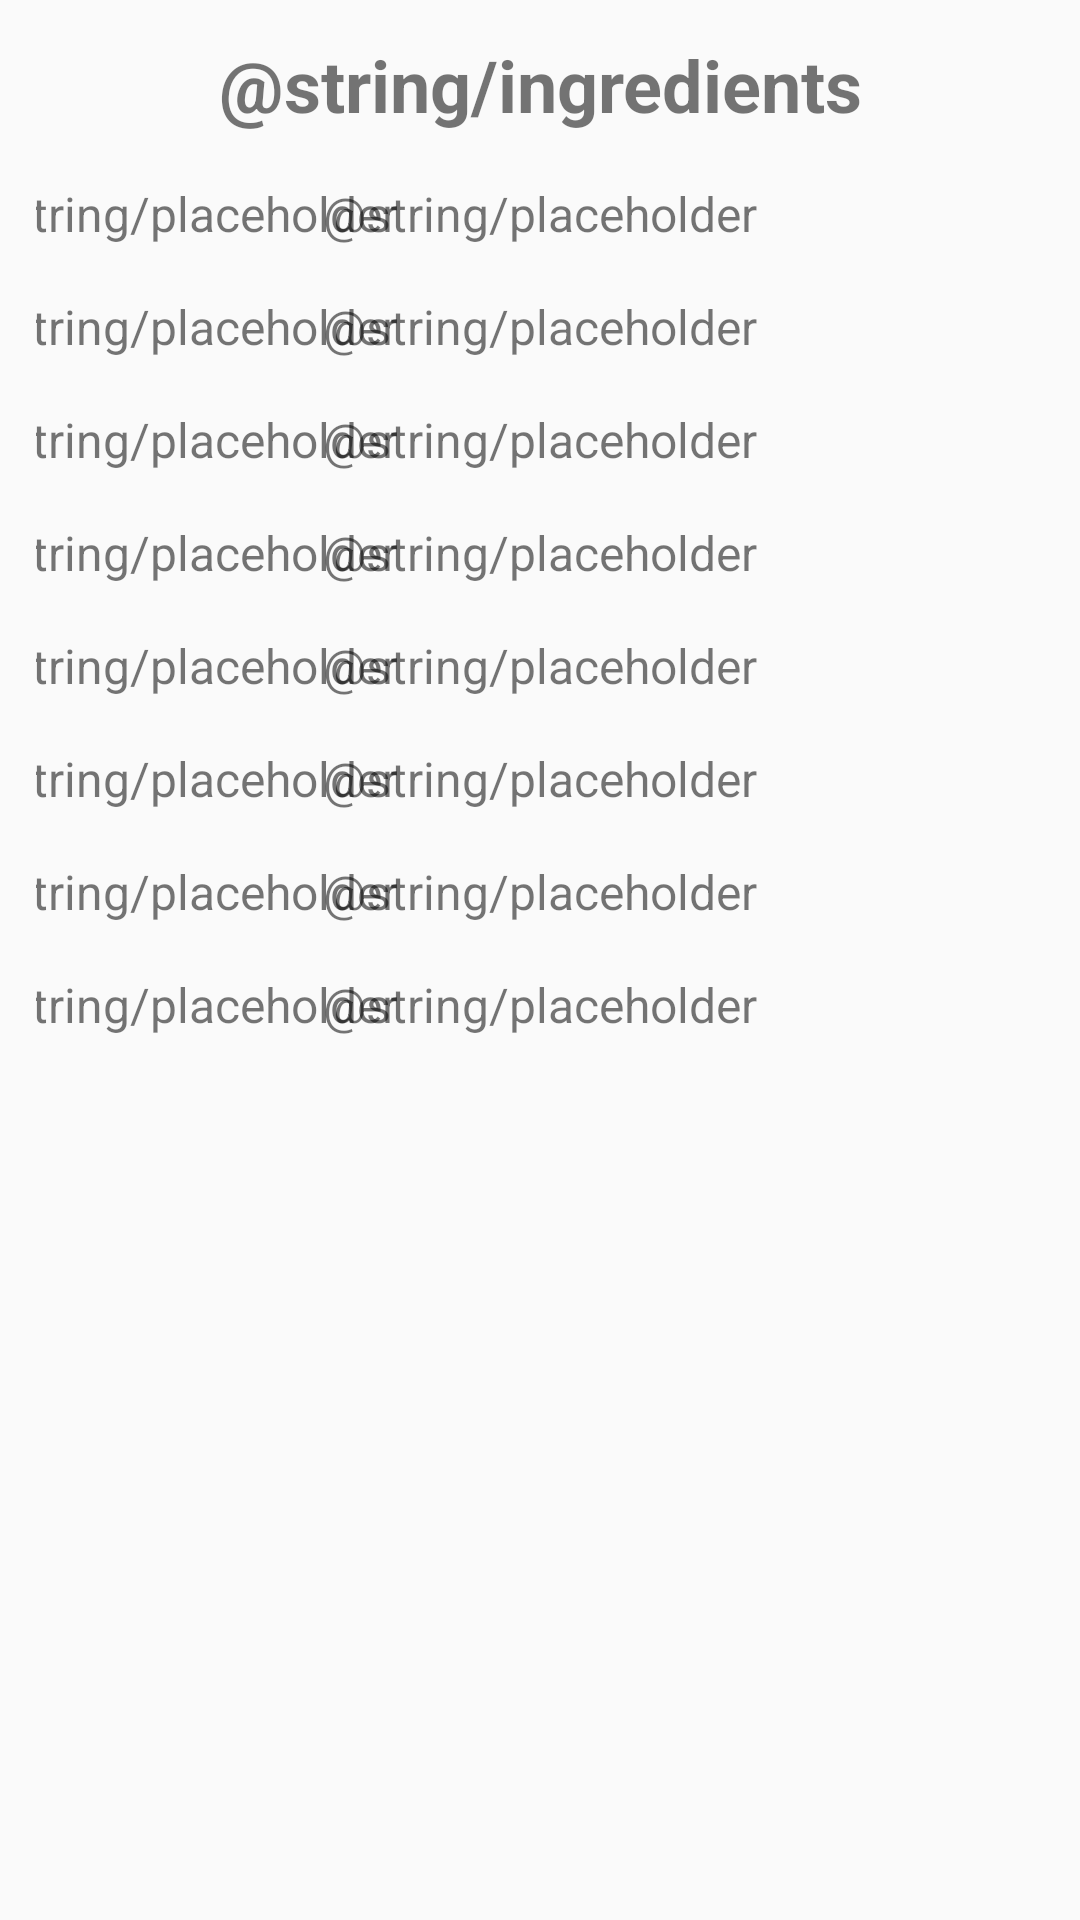

This screen was rendered from an Android layout file. Write that file and the resources it references.
<!-- AndroidManifest.xml: application theme Theme.CSD230FinalProject -->
<!-- res/layout/card_ingredients.xml -->
<?xml version="1.0" encoding="utf-8"?>
<androidx.constraintlayout.widget.ConstraintLayout xmlns:android="http://schemas.android.com/apk/res/android"
    xmlns:app="http://schemas.android.com/apk/res-auto"
    android:layout_width="match_parent"
    android:layout_height="wrap_content"
    android:padding="12dp">

    <TextView
        android:id="@+id/tv_head"
        android:layout_width="match_parent"
        android:layout_height="wrap_content"
        android:gravity="center"
        android:text="@string/ingredients"
        android:textSize="24sp"
        android:textStyle="bold"
        app:layout_constraintEnd_toEndOf="parent"
        app:layout_constraintStart_toStartOf="parent"
        app:layout_constraintTop_toTopOf="parent" />

    <TextView
        android:id="@+id/tv_measure1"
        android:layout_width="wrap_content"
        android:layout_height="wrap_content"
        android:text="@string/placeholder"
        android:textSize="16sp"
        app:layout_constraintEnd_toStartOf="@+id/tv_ingredient1"
        app:layout_constraintStart_toStartOf="parent"
        app:layout_constraintTop_toBottomOf="@+id/tv_head"
        android:layout_marginTop="16dp"/>

    <TextView
        android:id="@+id/tv_ingredient1"
        android:layout_width="wrap_content"
        android:layout_height="wrap_content"
        android:text="@string/placeholder"
        android:textSize="16sp"
        app:layout_constraintEnd_toEndOf="parent"
        app:layout_constraintStart_toStartOf="parent"
        app:layout_constraintTop_toTopOf="@+id/tv_measure1" />



    <TextView
        android:id="@+id/tv_measure2"
        android:layout_width="wrap_content"
        android:layout_height="wrap_content"
        android:text="@string/placeholder"
        android:textSize="16sp"
        app:layout_constraintEnd_toStartOf="@+id/tv_ingredient2"
        app:layout_constraintStart_toStartOf="parent"
        app:layout_constraintTop_toBottomOf="@+id/tv_measure1"
        android:layout_marginTop="16dp"/>

    <TextView
        android:id="@+id/tv_ingredient2"
        android:layout_width="wrap_content"
        android:layout_height="wrap_content"
        android:text="@string/placeholder"
        android:textSize="16sp"
        app:layout_constraintEnd_toEndOf="parent"
        app:layout_constraintStart_toStartOf="parent"
        app:layout_constraintTop_toTopOf="@+id/tv_measure2" />


    <TextView
        android:id="@+id/tv_measure3"
        android:layout_width="wrap_content"
        android:layout_height="wrap_content"
        android:text="@string/placeholder"
        android:textSize="16sp"
        app:layout_constraintEnd_toStartOf="@+id/tv_ingredient3"
        app:layout_constraintStart_toStartOf="parent"
        app:layout_constraintTop_toBottomOf="@+id/tv_measure2"
        android:layout_marginTop="16dp"/>

    <TextView
        android:id="@+id/tv_ingredient3"
        android:layout_width="wrap_content"
        android:layout_height="wrap_content"
        android:text="@string/placeholder"
        android:textSize="16sp"
        app:layout_constraintEnd_toEndOf="parent"
        app:layout_constraintStart_toStartOf="parent"
        app:layout_constraintTop_toTopOf="@+id/tv_measure3" />


    <TextView
        android:id="@+id/tv_measure4"
        android:layout_width="wrap_content"
        android:layout_height="wrap_content"
        android:text="@string/placeholder"
        android:textSize="16sp"
        app:layout_constraintEnd_toStartOf="@+id/tv_ingredient4"
        app:layout_constraintStart_toStartOf="parent"
        app:layout_constraintTop_toBottomOf="@+id/tv_measure3"
        android:layout_marginTop="16dp"/>

    <TextView
        android:id="@+id/tv_ingredient4"
        android:layout_width="wrap_content"
        android:layout_height="wrap_content"
        android:text="@string/placeholder"
        android:textSize="16sp"
        app:layout_constraintEnd_toEndOf="parent"
        app:layout_constraintStart_toStartOf="parent"
        app:layout_constraintTop_toTopOf="@+id/tv_measure4" />


    <TextView
        android:id="@+id/tv_measure5"
        android:layout_width="wrap_content"
        android:layout_height="wrap_content"
        android:text="@string/placeholder"
        android:textSize="16sp"
        app:layout_constraintEnd_toStartOf="@+id/tv_ingredient5"
        app:layout_constraintStart_toStartOf="parent"
        app:layout_constraintTop_toBottomOf="@+id/tv_measure4"
        android:layout_marginTop="16dp"/>

    <TextView
        android:id="@+id/tv_ingredient5"
        android:layout_width="wrap_content"
        android:layout_height="wrap_content"
        android:text="@string/placeholder"
        android:textSize="16sp"
        app:layout_constraintEnd_toEndOf="parent"
        app:layout_constraintStart_toStartOf="parent"
        app:layout_constraintTop_toTopOf="@+id/tv_measure5" />

    <TextView
        android:id="@+id/tv_measure6"
        android:layout_width="wrap_content"
        android:layout_height="wrap_content"
        android:text="@string/placeholder"
        android:textSize="16sp"
        app:layout_constraintEnd_toStartOf="@+id/tv_ingredient6"
        app:layout_constraintStart_toStartOf="parent"
        app:layout_constraintTop_toBottomOf="@+id/tv_measure5"
        android:layout_marginTop="16dp"/>

    <TextView
        android:id="@+id/tv_ingredient6"
        android:layout_width="wrap_content"
        android:layout_height="wrap_content"
        android:text="@string/placeholder"
        android:textSize="16sp"
        app:layout_constraintEnd_toEndOf="parent"
        app:layout_constraintStart_toStartOf="parent"
        app:layout_constraintTop_toTopOf="@+id/tv_measure6" />


    <TextView
        android:id="@+id/tv_measure7"
        android:layout_width="wrap_content"
        android:layout_height="wrap_content"
        android:text="@string/placeholder"
        android:textSize="16sp"
        app:layout_constraintEnd_toStartOf="@+id/tv_ingredient7"
        app:layout_constraintStart_toStartOf="parent"
        app:layout_constraintTop_toBottomOf="@+id/tv_measure6"
        android:layout_marginTop="16dp"/>

    <TextView
        android:id="@+id/tv_ingredient7"
        android:layout_width="wrap_content"
        android:layout_height="wrap_content"
        android:text="@string/placeholder"
        android:textSize="16sp"
        app:layout_constraintEnd_toEndOf="parent"
        app:layout_constraintStart_toStartOf="parent"
        app:layout_constraintTop_toTopOf="@+id/tv_measure7" />

    <TextView
        android:id="@+id/tv_measure8"
        android:layout_width="wrap_content"
        android:layout_height="wrap_content"
        android:text="@string/placeholder"
        android:textSize="16sp"
        app:layout_constraintEnd_toStartOf="@+id/tv_ingredient8"
        app:layout_constraintStart_toStartOf="parent"
        app:layout_constraintTop_toBottomOf="@+id/tv_measure7"
        android:layout_marginTop="16dp"/>

    <TextView
        android:id="@+id/tv_ingredient8"
        android:layout_width="wrap_content"
        android:layout_height="wrap_content"
        android:text="@string/placeholder"
        android:textSize="16sp"
        app:layout_constraintEnd_toEndOf="parent"
        app:layout_constraintStart_toStartOf="parent"
        app:layout_constraintTop_toTopOf="@+id/tv_measure8" />



</androidx.constraintlayout.widget.ConstraintLayout>
<!-- resources referenced by this layout -->
<resources>
  <style name="Theme.CSD230FinalProject" parent="Theme.AppCompat.Light.DarkActionBar">
          
          <item name="colorPrimary">@color/purple_500</item>
          <item name="colorPrimaryVariant">@color/purple_700</item>
          <item name="colorOnPrimary">@color/white</item>
          
          <item name="colorSecondary">@color/teal_200</item>
          <item name="colorSecondaryVariant">@color/teal_700</item>
          <item name="colorOnSecondary">@color/black</item>
          
          <item name="android:statusBarColor">?attr/colorPrimaryVariant</item>
          
  
  
      </style>
  <color name="purple_500">#FF6200EE</color>
  <color name="purple_700">#FF3700B3</color>
  <color name="white">#FFFFFFFF</color>
  <color name="teal_200">#FF03DAC5</color>
  <color name="teal_700">#FF018786</color>
  <color name="black">#FF000000</color>
</resources>
